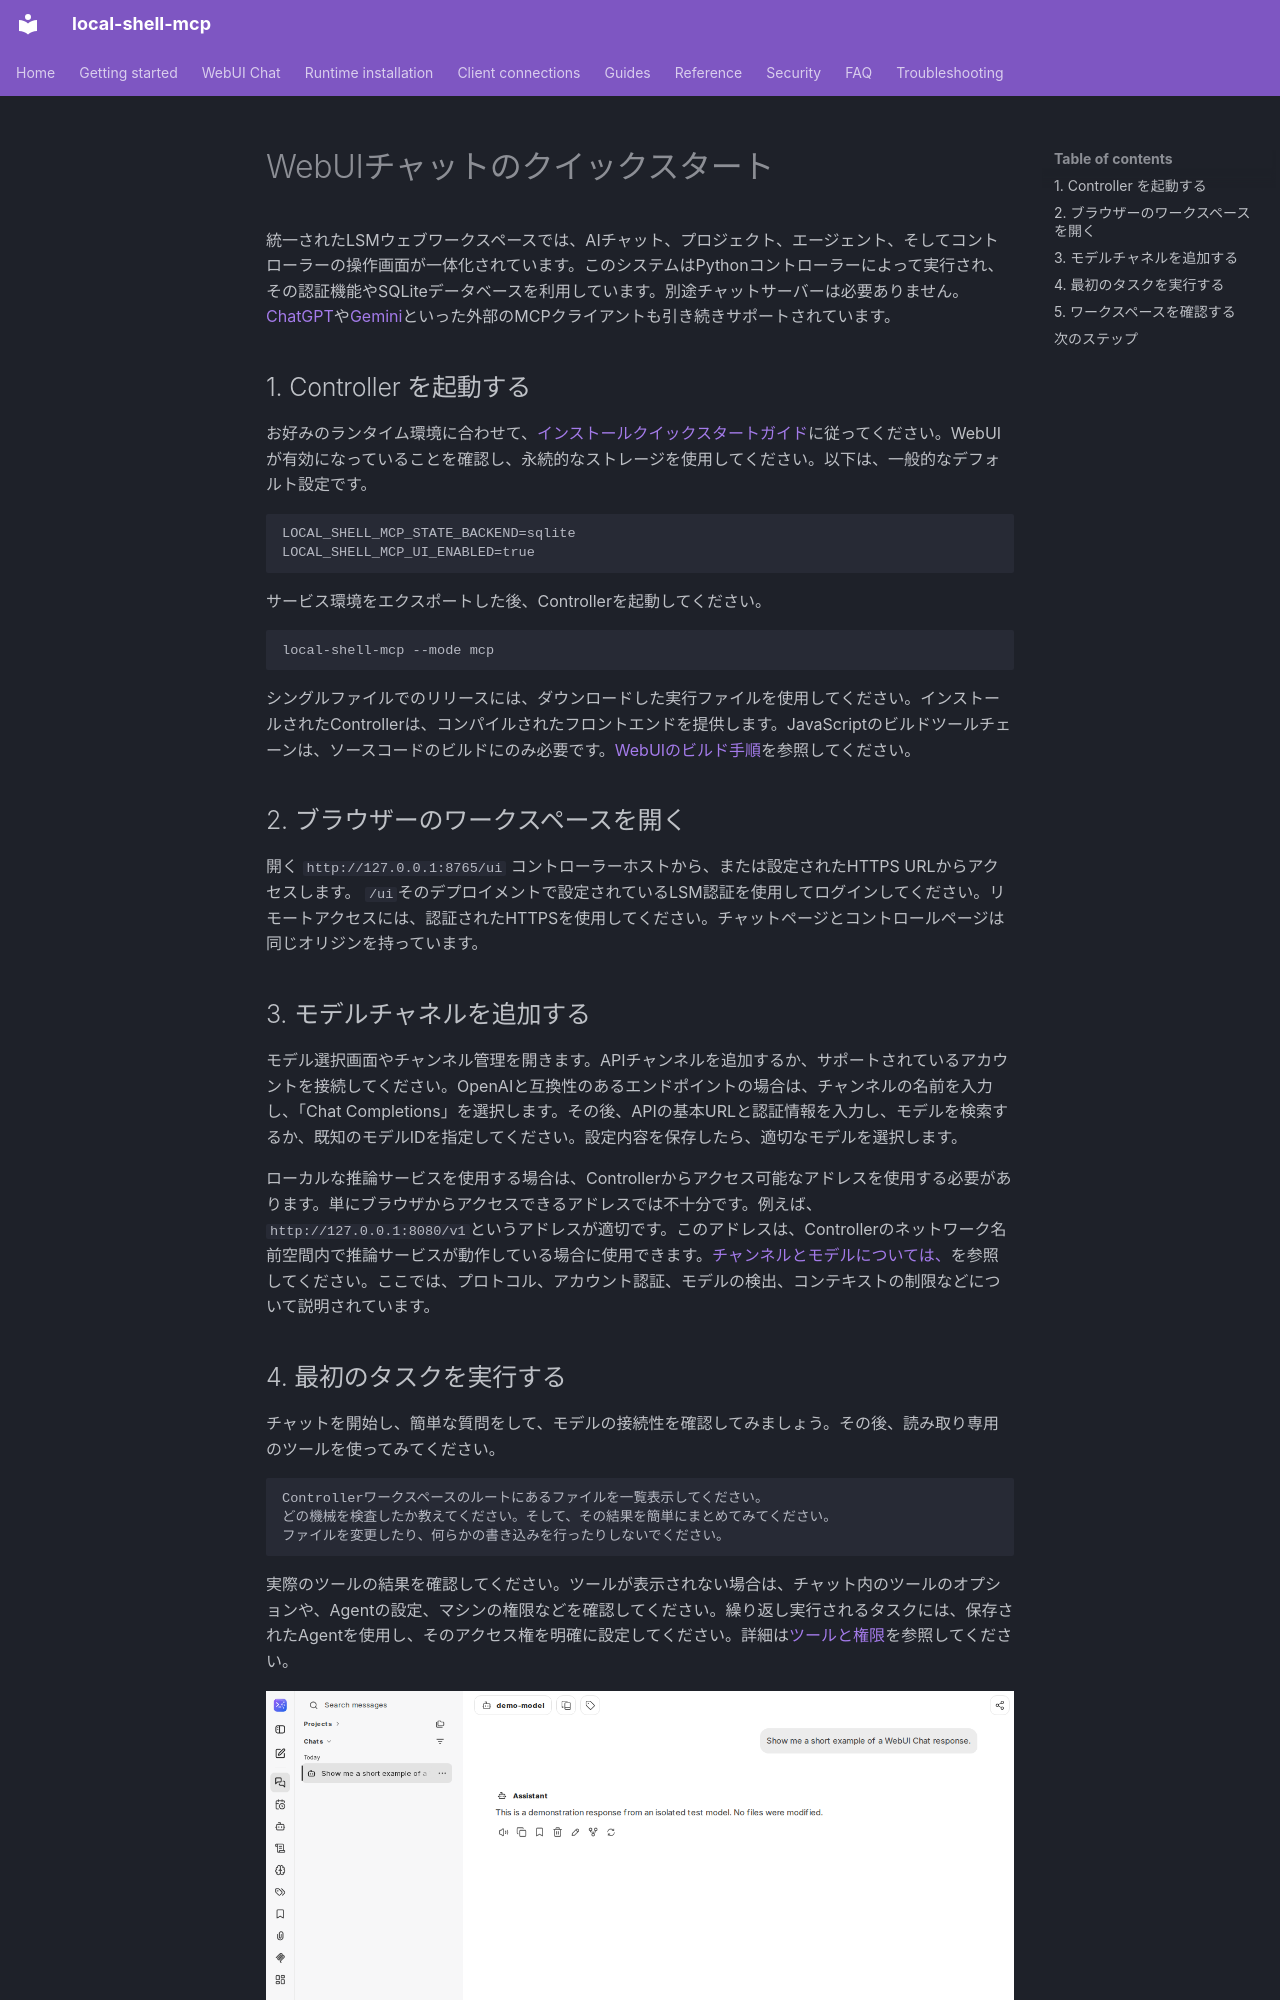

repository: fwerkor/local-shell-mcp · page: getting-started/web-workspace.ja/index.html · generator: mkdocs

<!-- i18n-source-sha256: 01cf883cb71925e93fabc21d32315ef8c869ee2ea548e54a0347e2f6b730a327 -->
<!-- Machine-assisted translation; English source is authoritative. -->
# WebUIチャットのクイックスタート

統一されたLSMウェブワークスペースでは、AIチャット、プロジェクト、エージェント、そしてコントローラーの操作画面が一体化されています。このシステムはPythonコントローラーによって実行され、その認証機能やSQLiteデータベースを利用しています。別途チャットサーバーは必要ありません。[ChatGPT](chatgpt-connector.md)や[Gemini](gemini-spark.md)といった外部のMCPクライアントも引き続きサポートされています。

## 1. Controller を起動する

お好みのランタイム環境に合わせて、[インストールクイックスタートガイド](quickstart.md)に従ってください。WebUIが有効になっていることを確認し、永続的なストレージを使用してください。以下は、一般的なデフォルト設定です。

```env
LOCAL_SHELL_MCP_STATE_BACKEND=sqlite
LOCAL_SHELL_MCP_UI_ENABLED=true
```

サービス環境をエクスポートした後、Controllerを起動してください。

```sh
local-shell-mcp --mode mcp
```

シングルファイルでのリリースには、ダウンロードした実行ファイルを使用してください。インストールされたControllerは、コンパイルされたフロントエンドを提供します。JavaScriptのビルドツールチェーンは、ソースコードのビルドにのみ必要です。[WebUIのビルド手順](https://github.com/fwerkor/local-shell-mcp/blob/main/ui/workspace/README.md)を参照してください。

## 2. ブラウザーのワークスペースを開く

開く `http://127.0.0.1:8765/ui` コントローラーホストから、または設定されたHTTPS URLからアクセスします。 `/ui`そのデプロイメントで設定されているLSM認証を使用してログインしてください。リモートアクセスには、認証されたHTTPSを使用してください。チャットページとコントロールページは同じオリジンを持っています。

## 3. モデルチャネルを追加する

モデル選択画面やチャンネル管理を開きます。APIチャンネルを追加するか、サポートされているアカウントを接続してください。OpenAIと互換性のあるエンドポイントの場合は、チャンネルの名前を入力し、「Chat Completions」を選択します。その後、APIの基本URLと認証情報を入力し、モデルを検索するか、既知のモデルIDを指定してください。設定内容を保存したら、適切なモデルを選択します。

ローカルな推論サービスを使用する場合は、Controllerからアクセス可能なアドレスを使用する必要があります。単にブラウザからアクセスできるアドレスでは不十分です。例えば、`http://127.0.0.1:8080/v1`というアドレスが適切です。このアドレスは、Controllerのネットワーク名前空間内で推論サービスが動作している場合に使用できます。[チャンネルとモデルについては、](../chat/channels.md)を参照してください。ここでは、プロトコル、アカウント認証、モデルの検出、コンテキストの制限などについて説明されています。
